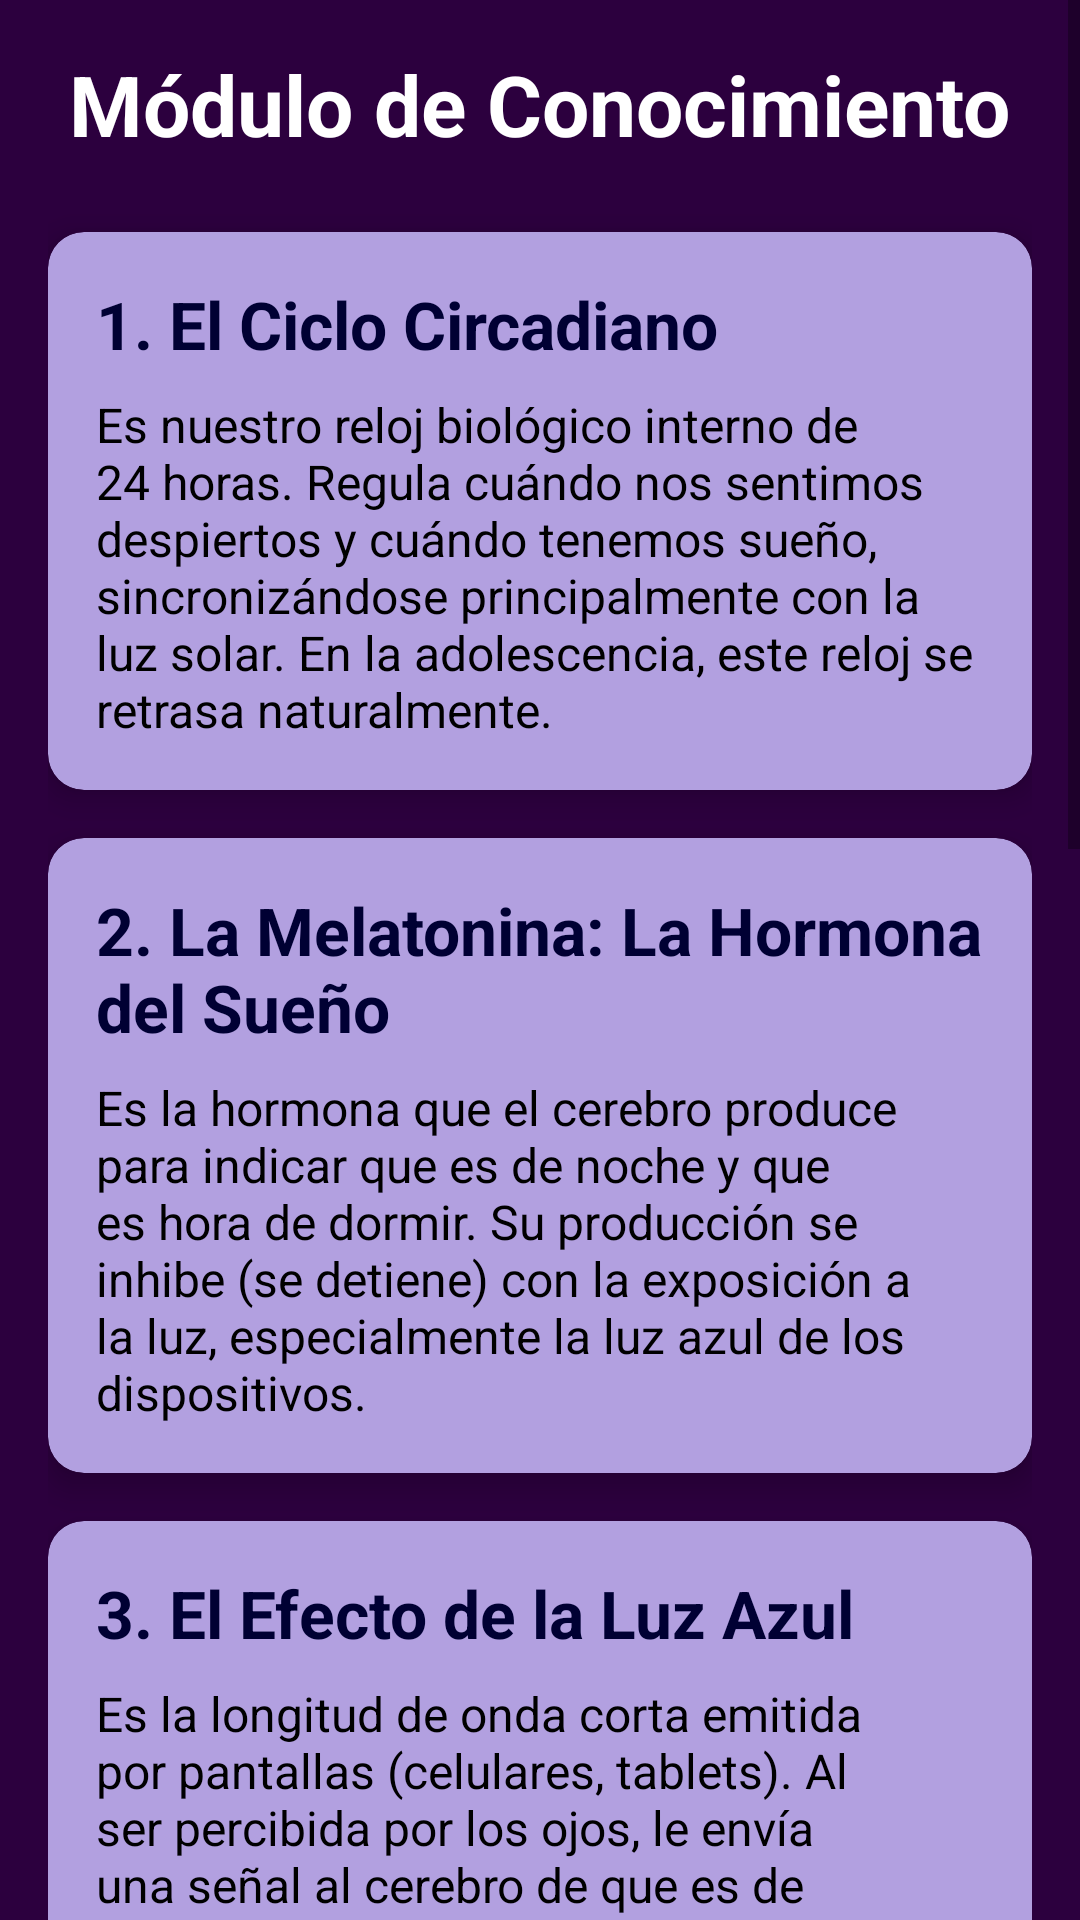

The Android layout XML behind this screen, and the referenced resources:
<!-- AndroidManifest.xml: application theme Theme.PG -->
<!-- res/layout/activity_knowledge.xml -->
<?xml version="1.0" encoding="utf-8"?>
<androidx.constraintlayout.widget.ConstraintLayout
    xmlns:android="http://schemas.android.com/apk/res/android"
    xmlns:app="http://schemas.android.com/apk/res-auto"
    xmlns:tools="http://schemas.android.com/tools"
    android:layout_width="match_parent"
    android:layout_height="match_parent"
    android:background="@color/midnight_purple"
    tools:context=".KnowledgeActivity">

    <ScrollView
        android:layout_width="match_parent"
        android:layout_height="match_parent"
        app:layout_constraintTop_toTopOf="parent"
        app:layout_constraintStart_toStartOf="parent"
        app:layout_constraintEnd_toEndOf="parent"
        app:layout_constraintBottom_toBottomOf="parent">

        <LinearLayout
            android:layout_width="match_parent"
            android:layout_height="wrap_content"
            android:orientation="vertical"
            android:padding="16dp">

            <TextView
                android:layout_width="wrap_content"
                android:layout_height="wrap_content"
                android:text="Módulo de Conocimiento"
                android:textColor="@color/white"
                android:textSize="28sp"
                android:textStyle="bold"
                android:layout_gravity="center_horizontal"
                android:layout_marginBottom="24dp"/>

            <androidx.cardview.widget.CardView
                android:layout_width="match_parent"
                android:layout_height="wrap_content"
                app:cardCornerRadius="12dp"
                app:cardElevation="6dp"
                android:layout_marginBottom="16dp"
                app:cardBackgroundColor="@color/calm_lilac">

                <LinearLayout
                    android:layout_width="match_parent"
                    android:layout_height="wrap_content"
                    android:orientation="vertical"
                    android:padding="16dp">

                    <TextView
                        android:layout_width="wrap_content"
                        android:layout_height="wrap_content"
                        android:text="1. El Ciclo Circadiano"
                        android:textSize="22sp"
                        android:textStyle="bold"
                        android:textColor="@color/deep_blue"/>

                    <TextView
                        android:layout_width="wrap_content"
                        android:layout_height="wrap_content"
                        android:text="Es nuestro reloj biológico interno de 24 horas. Regula cuándo nos sentimos despiertos y cuándo tenemos sueño, sincronizándose principalmente con la luz solar. En la adolescencia, este reloj se retrasa naturalmente."
                        android:textSize="16sp"
                        android:textColor="@color/black"
                        android:layout_marginTop="8dp"/>
                </LinearLayout>
            </androidx.cardview.widget.CardView>

            <androidx.cardview.widget.CardView
                android:layout_width="match_parent"
                android:layout_height="wrap_content"
                app:cardCornerRadius="12dp"
                app:cardElevation="6dp"
                android:layout_marginBottom="16dp"
                app:cardBackgroundColor="@color/calm_lilac">

                <LinearLayout
                    android:layout_width="match_parent"
                    android:layout_height="wrap_content"
                    android:orientation="vertical"
                    android:padding="16dp">

                    <TextView
                        android:layout_width="wrap_content"
                        android:layout_height="wrap_content"
                        android:text="2. La Melatonina: La Hormona del Sueño"
                        android:textSize="22sp"
                        android:textStyle="bold"
                        android:textColor="@color/deep_blue"/>

                    <TextView
                        android:layout_width="wrap_content"
                        android:layout_height="wrap_content"
                        android:text="Es la hormona que el cerebro produce para indicar que es de noche y que es hora de dormir. Su producción se inhibe (se detiene) con la exposición a la luz, especialmente la luz azul de los dispositivos."
                        android:textSize="16sp"
                        android:textColor="@color/black"
                        android:layout_marginTop="8dp"/>
                </LinearLayout>
            </androidx.cardview.widget.CardView>

            <androidx.cardview.widget.CardView
                android:layout_width="match_parent"
                android:layout_height="wrap_content"
                app:cardCornerRadius="12dp"
                app:cardElevation="6dp"
                android:layout_marginBottom="16dp"
                app:cardBackgroundColor="@color/calm_lilac">

                <LinearLayout
                    android:layout_width="match_parent"
                    android:layout_height="wrap_content"
                    android:orientation="vertical"
                    android:padding="16dp">

                    <TextView
                        android:layout_width="wrap_content"
                        android:layout_height="wrap_content"
                        android:text="3. El Efecto de la Luz Azul"
                        android:textSize="22sp"
                        android:textStyle="bold"
                        android:textColor="@color/deep_blue"/>

                    <TextView
                        android:layout_width="wrap_content"
                        android:layout_height="wrap_content"
                        android:text="Es la longitud de onda corta emitida por pantallas (celulares, tablets). Al ser percibida por los ojos, le envía una señal al cerebro de que es de día, **suprimiendo la melatonina** y retrasando la sensación de sueño."
                        android:textSize="16sp"
                        android:textColor="@color/black"
                        android:layout_marginTop="8dp"/>
                </LinearLayout>
            </androidx.cardview.widget.CardView>

            <TextView
                android:layout_width="wrap_content"
                android:layout_height="wrap_content"
                android:text="Módulo de Herramientas Prácticas"
                android:textColor="@color/white"
                android:textSize="28sp"
                android:textStyle="bold"
                android:layout_gravity="center_horizontal"
                android:layout_marginTop="32dp"
                android:layout_marginBottom="24dp"/>

            <androidx.cardview.widget.CardView
                android:layout_width="match_parent"
                android:layout_height="wrap_content"
                app:cardCornerRadius="12dp"
                app:cardElevation="6dp"
                android:layout_marginBottom="16dp"
                app:cardBackgroundColor="@color/sleep_blue">

                <LinearLayout
                    android:layout_width="match_parent"
                    android:layout_height="wrap_content"
                    android:orientation="vertical"
                    android:padding="16dp">

                    <TextView
                        android:layout_width="wrap_content"
                        android:layout_height="wrap_content"
                        android:text="4. Activa el Filtro de Luz Azul"
                        android:textSize="22sp"
                        android:textStyle="bold"
                        android:textColor="@color/white"/>

                    <androidx.cardview.widget.CardView
                        android:layout_width="match_parent"
                        android:layout_height="wrap_content"
                        app:cardCornerRadius="12dp"
                        app:cardElevation="6dp"
                        android:layout_marginBottom="16dp"
                        app:cardBackgroundColor="@color/sleep_blue">

                        <LinearLayout
                            android:layout_width="match_parent"
                            android:layout_height="wrap_content"
                            android:orientation="vertical"
                            android:padding="16dp">

                            <Button
                                android:id="@+id/btn_go_to_display_settings"
                                android:layout_width="wrap_content"
                                android:layout_height="wrap_content"
                                android:text="Ir a Configuración de Pantalla"
                                android:layout_marginTop="12dp"
                                android:backgroundTint="@color/calm_lilac"
                                android:textColor="@color/deep_blue"
                                android:layout_gravity="center_horizontal"/>

                        </LinearLayout>
                    </androidx.cardview.widget.CardView>

                    <TextView
                        android:layout_width="wrap_content"
                        android:layout_height="wrap_content"
                        android:text="La mayoría de los celulares tienen filtros integrados (Modo Noche, Night Shift). Configúralo para que se active automáticamente 2 horas antes de tu hora habitual de dormir. Esto minimiza la supresión de la melatonina."
                        android:textSize="16sp"
                        android:textColor="@color/white"
                        android:layout_marginTop="8dp"/>
                </LinearLayout>
            </androidx.cardview.widget.CardView>

            <androidx.cardview.widget.CardView
                android:layout_width="match_parent"
                android:layout_height="wrap_content"
                app:cardCornerRadius="12dp"
                app:cardElevation="6dp"
                android:layout_marginBottom="16dp"
                app:cardBackgroundColor="@color/sleep_blue">

                <LinearLayout
                    android:layout_width="match_parent"
                    android:layout_height="wrap_content"
                    android:orientation="vertical"
                    android:padding="16dp">

                    <TextView
                        android:layout_width="wrap_content"
                        android:layout_height="wrap_content"
                        android:text="5. Sustituye la Pantalla por Relax"
                        android:textSize="22sp"
                        android:textStyle="bold"
                        android:textColor="@color/white"/>

                    <TextView
                        android:layout_width="wrap_content"
                        android:layout_height="wrap_content"
                        android:text="30 minutos antes de acostarte, dedica tiempo a actividades de baja estimulación: leer un libro físico, escuchar música tranquila (sin audífonos), o practicar 5 minutos de respiración profunda. Esto prepara a tu mente para el descanso."
                        android:textSize="16sp"
                        android:textColor="@color/white"
                        android:layout_marginTop="8dp"/>
                </LinearLayout>
            </androidx.cardview.widget.CardView>

            <Space
                android:layout_width="match_parent"
                android:layout_height="40dp" />

        </LinearLayout>
    </ScrollView>

</androidx.constraintlayout.widget.ConstraintLayout>
<!-- resources referenced by this layout -->
<resources>
  <color name="black">#FF000000</color>
  <color name="calm_lilac">#B2A0E0</color>
  <color name="deep_blue">#000033</color>
  <color name="midnight_purple">#2C003E</color>
  <color name="sleep_blue">#5C6BC0</color>
  <color name="white">#FFFFFFFF</color>
  <style name="Theme.PG" parent="Theme.MaterialComponents.DayNight.DarkActionBar">
          <item name="colorPrimary">@color/sleep_blue</item>
          <item name="colorPrimaryVariant">@color/deep_blue</item>
          <item name="colorOnPrimary">@color/white</item>
          <item name="colorSecondary">@color/teal_200</item>
          <item name="colorSecondaryVariant">@color/teal_700</item>
          <item name="colorOnSecondary">@color/black</item>
          <item name="android:statusBarColor" tools:targetApi="l">?attr/colorPrimaryVariant</item>
      </style>
  <color name="teal_200">#FF03DAC5</color>
  <color name="teal_700">#FF018786</color>
</resources>
